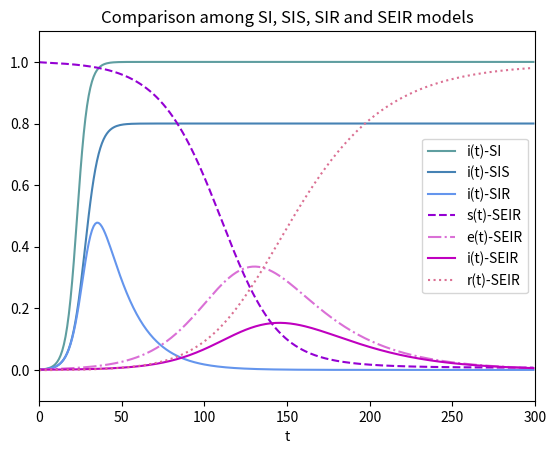

Source code (Python):
# SEIR 模型，常微分方程组
from scipy.integrate import odeint  # 导入 scipy.integrate 模块
import numpy as np  # 导入 numpy包
import matplotlib.pyplot as plt  # 导入 matplotlib包

def dySIS(y, t, lamda, mu):  # SI/SIS 模型，导数函数
    dy_dt = lamda*y*(1-y) - mu*y  
    return dy_dt

def dySIR(y, t, lamda, mu):  # SIR 模型，导数函数
    s, i = y  
    ds_dt = -lamda*s*i  
    di_dt = lamda*s*i - mu*i 
    return np.array([ds_dt,di_dt])

def dySEIR(y, t, lamda, delta, mu):  # SEIR 模型，导数函数
    s, e, i = y  
    ds_dt = -lamda*s*i  
    de_dt = lamda*s*i - delta*e  
    di_dt = delta*e - mu*i  
    return np.array([ds_dt,de_dt,di_dt])

# 设置模型参数
number = 1e5  # 总人数
lamda = 0.3  # 日接触率, 患病者每天有效接触的易感者的平均人数
delta = 0.03  # 日发病率，每天发病成为患病者的潜伏者占潜伏者总数的比例
mu = 0.06  # 日治愈率, 每天治愈的患病者人数占患病者总数的比例
sigma = lamda / mu  # 传染期接触数
fsig = 1-1/sigma
tEnd = 300  # 预测日期长度
t = np.arange(0.0,tEnd,1)  
i0 = 1e-3  # 患病者比例的初值
e0 = 1e-3  # 潜伏者比例的初值
s0 = 1-i0  # 易感者比例的初值
Y0 = (s0, e0, i0)  # 微分方程组的初值

# odeint 数值解，求解微分方程初值问题
ySI = odeint(dySIS, i0, t, args=(lamda,0))  # SI 模型
ySIS = odeint(dySIS, i0, t, args=(lamda,mu))  # SIS 模型
ySIR = odeint(dySIR, (s0,i0), t, args=(lamda,mu))  # SIR 模型
ySEIR = odeint(dySEIR, Y0, t, args=(lamda,delta,mu))  # SEIR 模型

# 输出绘图
print("lamda={}\tmu={}\tsigma={}\t(1-1/sig)={}".format(lamda,mu,sigma,fsig))
plt.title("Comparison among SI, SIS, SIR and SEIR models")
plt.xlabel('t')
plt.axis([0, tEnd, -0.1, 1.1])
plt.plot(t, ySI, 'cadetblue', label='i(t)-SI')
plt.plot(t, ySIS, 'steelblue', label='i(t)-SIS')
plt.plot(t, ySIR[:,1], 'cornflowerblue', label='i(t)-SIR')
# plt.plot(t, 1-ySIR[:,0]-ySIR[:,1], 'cornflowerblue', label='r(t)-SIR')
plt.plot(t, ySEIR[:,0], '--', color='darkviolet', label='s(t)-SEIR')
plt.plot(t, ySEIR[:,1], '-.', color='orchid', label='e(t)-SEIR')
plt.plot(t, ySEIR[:,2], '-', color='m', label='i(t)-SEIR')
plt.plot(t, 1-ySEIR[:,0]-ySEIR[:,1]-ySEIR[:,2], ':', color='palevioletred', label='r(t)-SEIR')
plt.legend(loc='right')  
plt.show()
